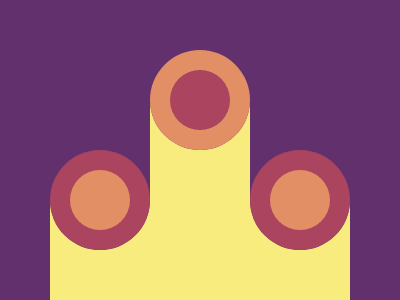

Reproduce this picture with HTML and CSS.

<div class='a'></div>
<div class='top'></div>
<div class='c'></div>
<style>
  body{
    background:#62306D;
    display:flex;
    justify-content:center;
    align-items:center;
  }
  div {
    position:absolute;
    background: #F7EC7D;
  }
  .a{
    width:300px;
    bottom:0;
    height: 250px
  }
  .top{
    background:#62306D;
    left:50;
    width:100;
    height:200;
    border-radius: 0 0 100px 100px;
    box-shadow: 200px 0 #62306D, 100px -100px #62306D;
  }
  .c{
    width:60px;
    height:60px;
    background:#AA445F;
    top:70;
    border-radius: 50%;
    box-shadow: 0 0 0 20px #E38F66, 100px 100px 0 0px #E38F66, 100px 100px 0 20px #AA445F, -100px 100px 0 0px #E38F66, -100px 100px 0 20px #AA445F;
  }
</style>
